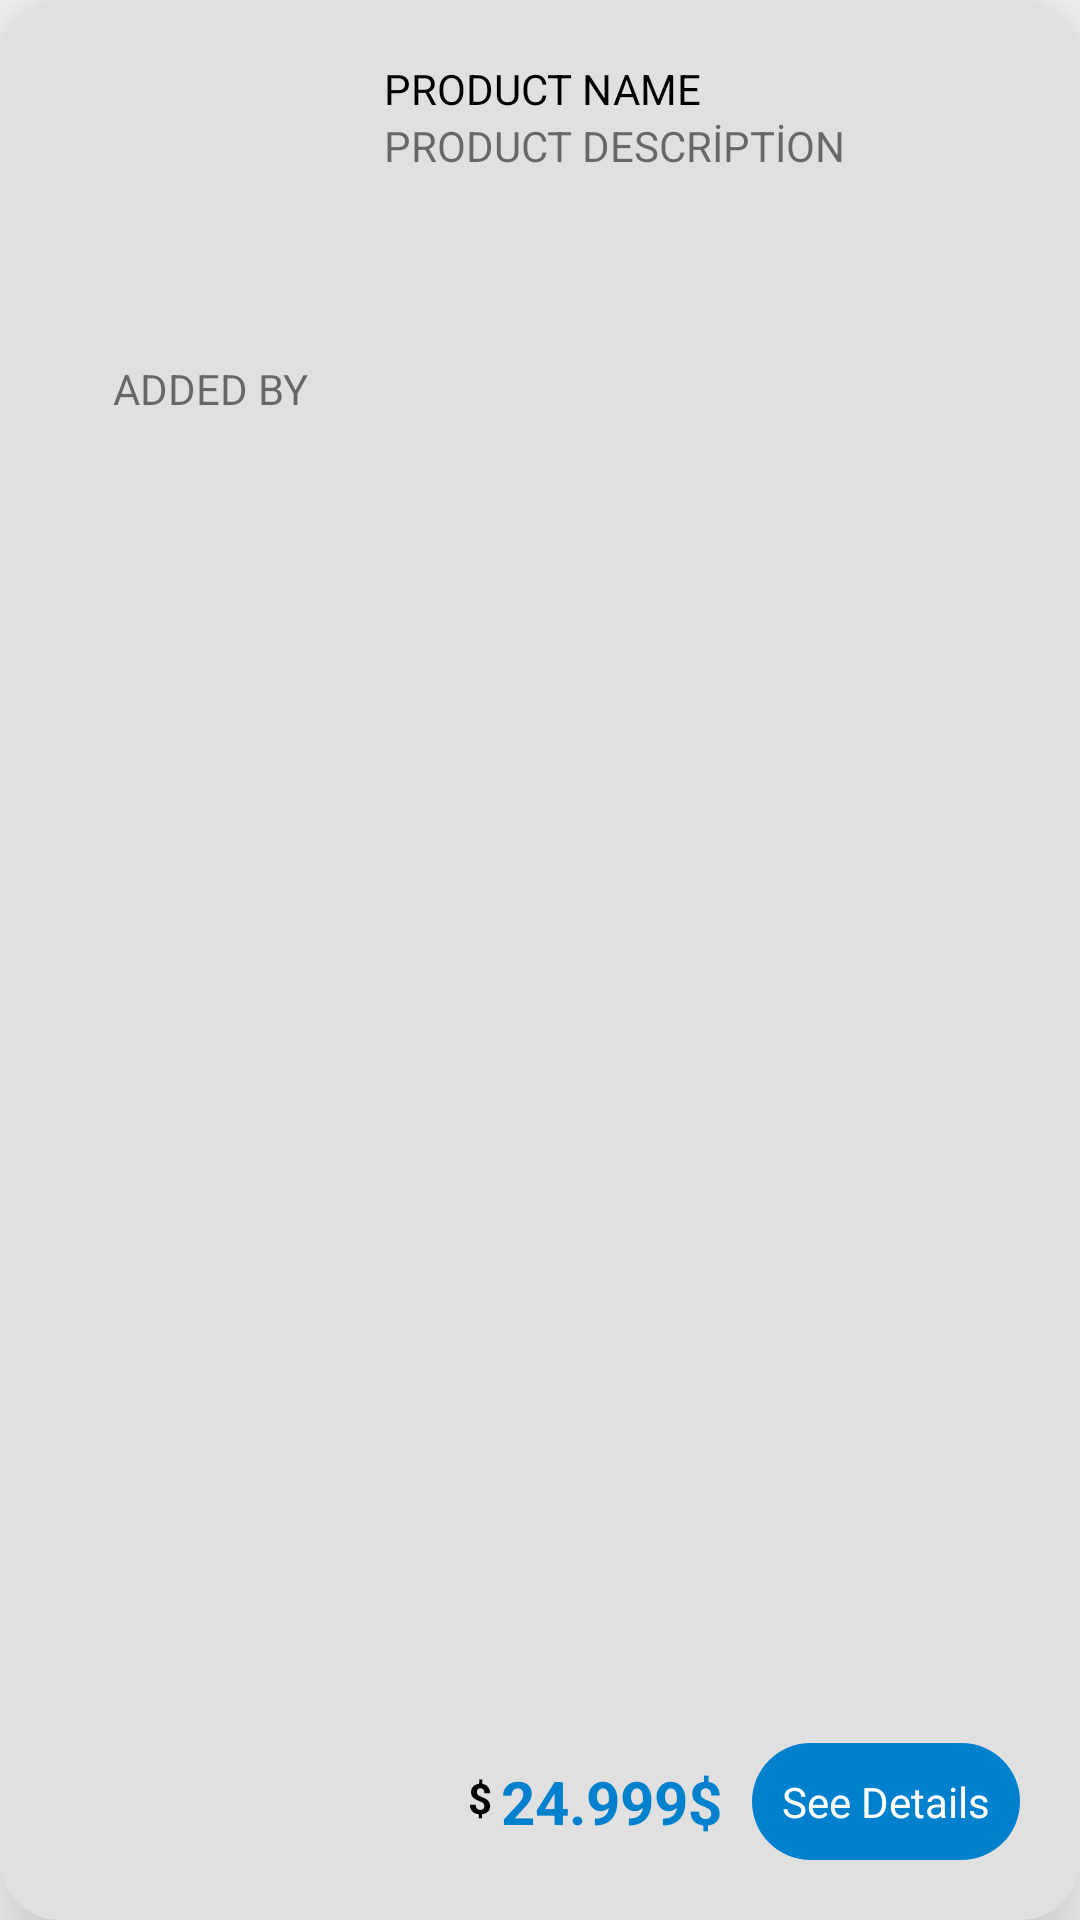

Android layout source for this screen:
<!-- AndroidManifest.xml: application theme Theme.ECOMMERCE_APPETICARET_MOBIL_UYGULAMASI_KOTLIN -->
<!-- res/layout/technologyitem.xml -->
<?xml version="1.0" encoding="utf-8"?>
<androidx.constraintlayout.widget.ConstraintLayout xmlns:android="http://schemas.android.com/apk/res/android"
    xmlns:app="http://schemas.android.com/apk/res-auto"
    xmlns:tools="http://schemas.android.com/tools"
    android:layout_width="match_parent"
    android:layout_height="wrap_content"
    android:layout_marginLeft="5dp"
    android:layout_marginTop="5dp"
    android:layout_marginRight="5dp"
    android:layout_marginBottom="20dp"
    android:background="@drawable/edittextbackground"
    android:elevation="20dp"
    android:padding="20dp">

    <LinearLayout
        android:id="@+id/linearLayout4"
        android:layout_width="match_parent"
        android:layout_height="match_parent"
        android:orientation="horizontal"
        app:layout_constraintBottom_toBottomOf="parent"
        app:layout_constraintEnd_toEndOf="parent"
        app:layout_constraintStart_toStartOf="parent"
        app:layout_constraintTop_toTopOf="parent">

        <LinearLayout
            android:id="@+id/linearLayout3"
            android:layout_width="wrap_content"
            android:layout_height="wrap_content"
            android:orientation="vertical">

            <com.google.android.material.imageview.ShapeableImageView
                android:id="@+id/techPic"
                android:layout_width="100dp"
                android:layout_height="100dp"
                tools:srcCompat="@tools:sample/avatars" />

            <TextView
                android:id="@+id/added_by"
                android:layout_width="match_parent"
                android:layout_height="wrap_content"
                android:gravity="center"
                android:text="ADDED BY" />
        </LinearLayout>

        <LinearLayout
            android:layout_width="wrap_content"
            android:layout_height="wrap_content"
            android:layout_marginStart="8dp"
            android:orientation="vertical">

            <TextView
                android:id="@+id/techTv"
                android:layout_width="wrap_content"
                android:layout_height="wrap_content"
                android:ellipsize="marquee"
                android:inputType="none"
                android:maxLines="1"
                android:text="PRODUCT NAME"
                android:textColor="#000000" />

            <TextView
                android:id="@+id/product_desc"
                android:layout_width="wrap_content"
                android:layout_height="wrap_content"
                android:ellipsize="marquee"
                android:inputType="none"
                android:maxLines="1"
                android:text="PRODUCT DESCRİPTİON" />
        </LinearLayout>

    </LinearLayout>

    <TextView
        android:id="@+id/seeDetailsTech"
        android:layout_width="wrap_content"
        android:layout_height="wrap_content"
        android:background="@drawable/loginbtnstyle"
        android:padding="10dp"
        android:text="@string/see_details"
        android:textColor="@color/white"
        app:layout_constraintBottom_toBottomOf="parent"
        app:layout_constraintEnd_toEndOf="parent" />

    <TextView
        android:id="@+id/product_price"
        android:layout_width="wrap_content"
        android:layout_height="wrap_content"
        android:layout_marginEnd="10dp"
        android:text="24.999$"
        android:textColor="#0080cd"
        android:textSize="20sp"
        android:textStyle="bold"
        app:layout_constraintBottom_toBottomOf="parent"
        app:layout_constraintEnd_toStartOf="@+id/seeDetailsTech"
        app:layout_constraintTop_toTopOf="@+id/seeDetailsTech" />

    <TextView
        android:id="@+id/textView12"
        android:layout_width="wrap_content"
        android:layout_height="wrap_content"
        android:layout_marginEnd="3dp"
        android:layout_marginBottom="3dp"
        android:text="$"
        android:textColor="#000000"
        android:textStyle="bold"
        app:layout_constraintBottom_toBottomOf="@+id/product_price"
        app:layout_constraintEnd_toStartOf="@+id/product_price"
        app:layout_constraintTop_toTopOf="@+id/product_price" />
</androidx.constraintlayout.widget.ConstraintLayout>
<!-- resources referenced by this layout -->
<resources>
  <!-- drawable edittextbackground (drawable) -->
  <?xml version="1.0" encoding="utf-8"?>
  <shape xmlns:android="http://schemas.android.com/apk/res/android"
      android:shape="rectangle">
      <solid android:color="#E0E0E0"></solid>
      <corners android:radius="20dp"></corners>
  </shape>
  <!-- drawable loginbtnstyle (drawable) -->
  <?xml version="1.0" encoding="utf-8"?>
  <shape xmlns:android="http://schemas.android.com/apk/res/android"
      android:shape="rectangle">
      <solid android:color="#0080cd" />
      <corners android:radius="20dp" />
  </shape>
  <string name="see_details">See Details</string>
  <style name="Theme.ECOMMERCE_APPETICARET_MOBIL_UYGULAMASI_KOTLIN" parent="Theme.MaterialComponents.DayNight.NoActionBar.Bridge">
          
          <item name="colorPrimary">@color/purple_500</item>
          <item name="colorPrimaryVariant">@color/black</item>
          <item name="colorOnPrimary">@color/black</item>
          
          <item name="colorSecondary">@color/teal_200</item>
          <item name="colorSecondaryVariant">@color/teal_700</item>
          <item name="colorOnSecondary">@color/black</item>
          
          <item name="android:statusBarColor">?attr/colorPrimaryVariant</item>
          <item name="android:navigationBarColor">#000000</item>
          
      </style>
  <!-- not gathered from this repository: default colours our renderer supplied (Android Studio template values) -->
  <color name="purple_500">#FF6200EE</color>
  <color name="teal_200">#FF03DAC5</color>
  <color name="teal_700">#FF018786</color>
  <color name="black">#FF000000</color>
  <color name="white">#FFFFFFFF</color>
</resources>
